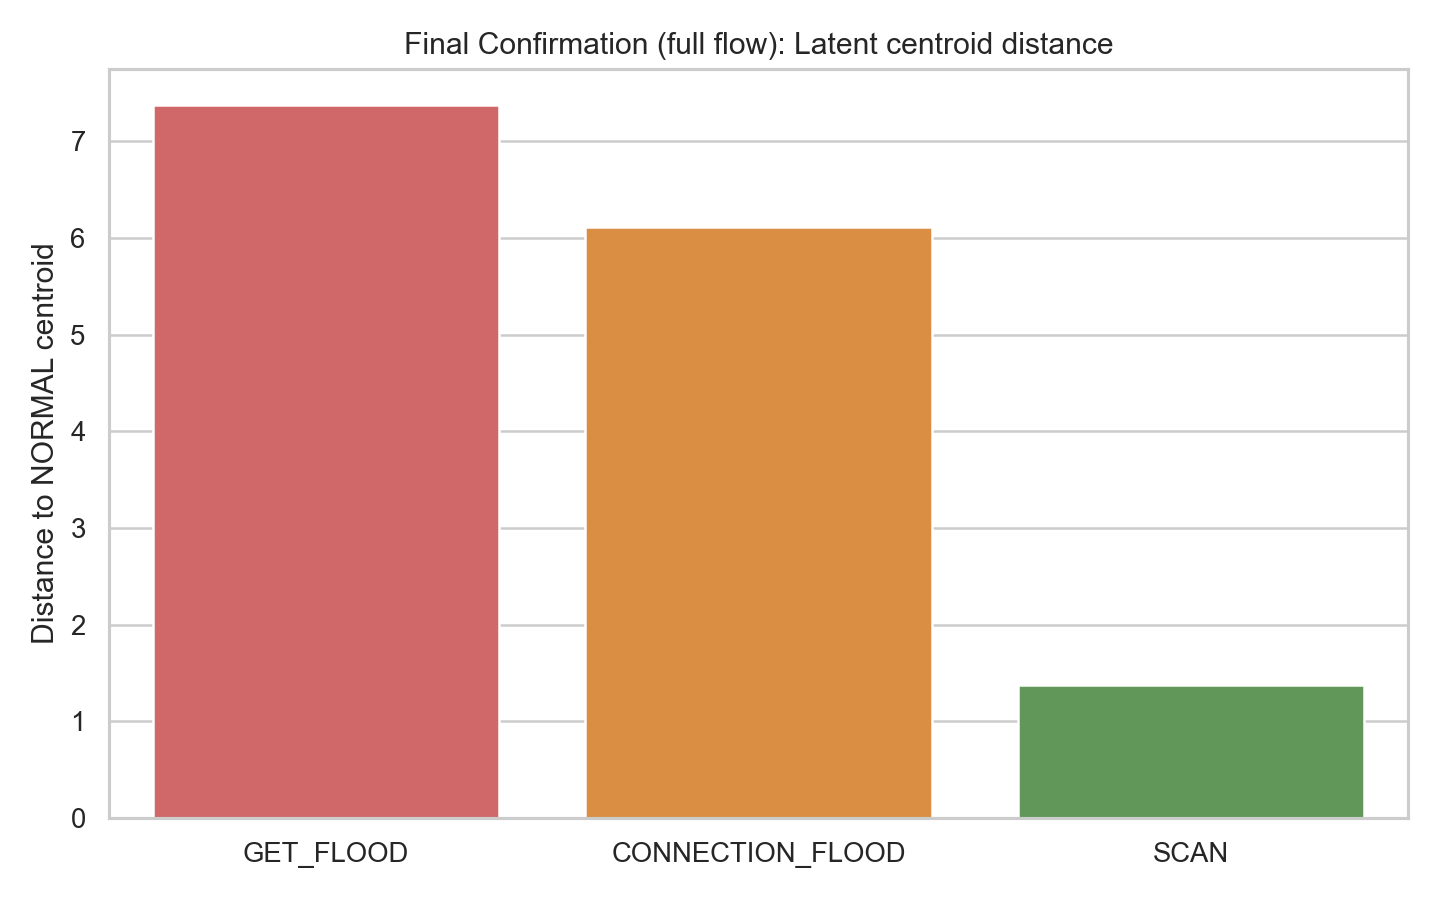

The data file committed next to this chart (first rows):
stage, label, distance_to_normal
full, GET_FLOOD, 7.38
full, CONNECTION_FLOOD, 6.114
full, SCAN, 1.37
